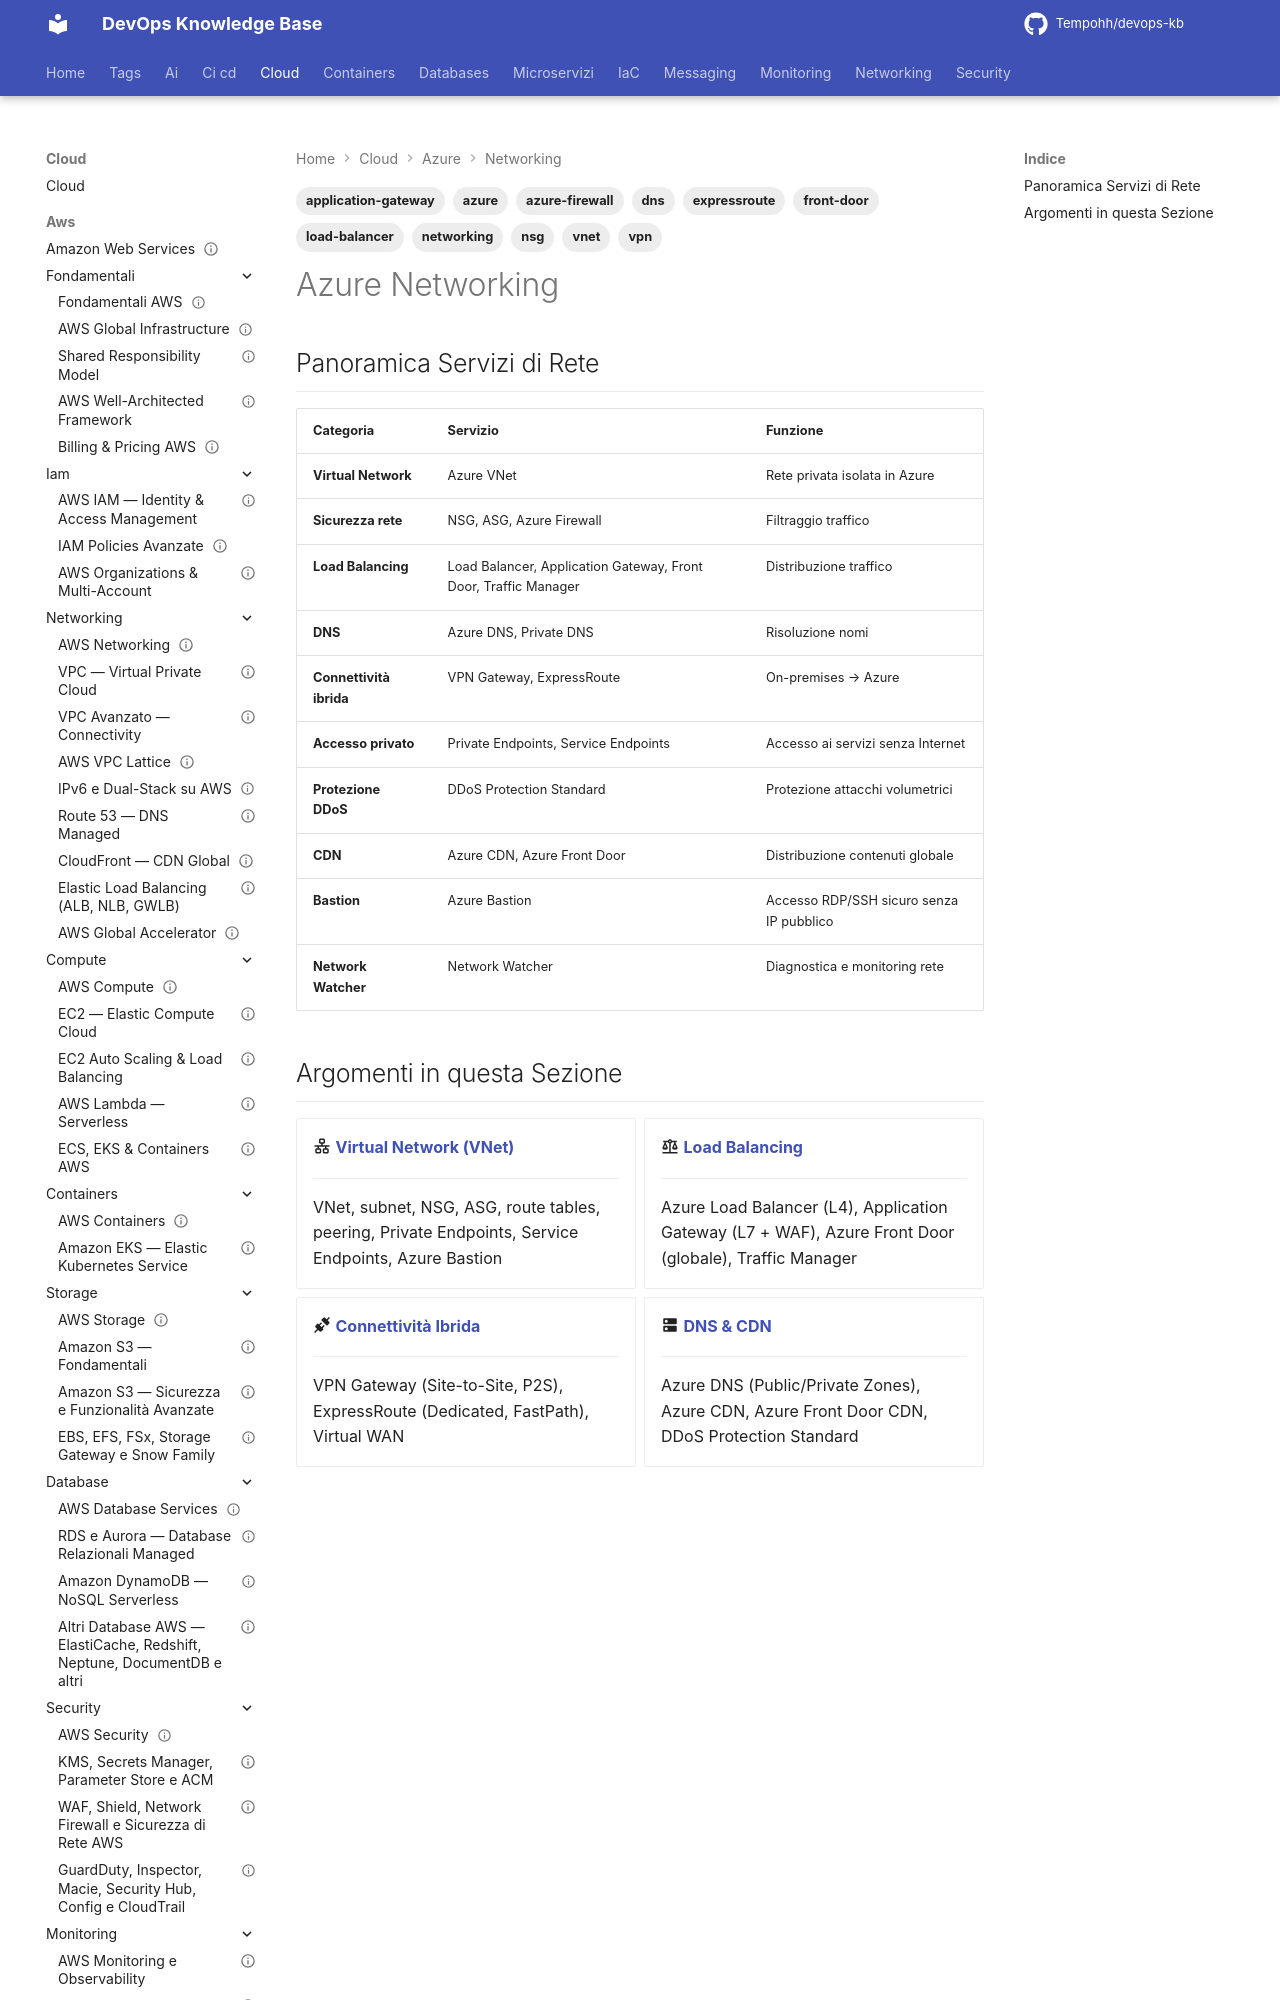

repository: Tempohh/devops-kb · page: cloud/azure/networking/_index/index.html · generator: mkdocs

---
title: "Azure Networking"
slug: networking-azure
category: cloud
tags: [azure, networking, vnet, nsg, load-balancer, application-gateway, azure-firewall, vpn, expressroute, dns, front-door]
search_keywords: [Azure networking, Virtual Network VNet, NSG Network Security Group, Azure Load Balancer, Application Gateway, Azure Firewall, VPN Gateway, ExpressRoute, Azure DNS, Azure Front Door, CDN, Private Endpoint, Service Endpoint, VNet peering, hub-and-spoke, Azure Bastion, DDoS Protection]
parent: cloud/azure/_index
related: [cloud/azure/compute/_index, cloud/azure/security/_index]
official_docs: https://learn.microsoft.com/azure/networking/
status: complete
difficulty: intermediate
last_updated: 2026-02-26
---

# Azure Networking
